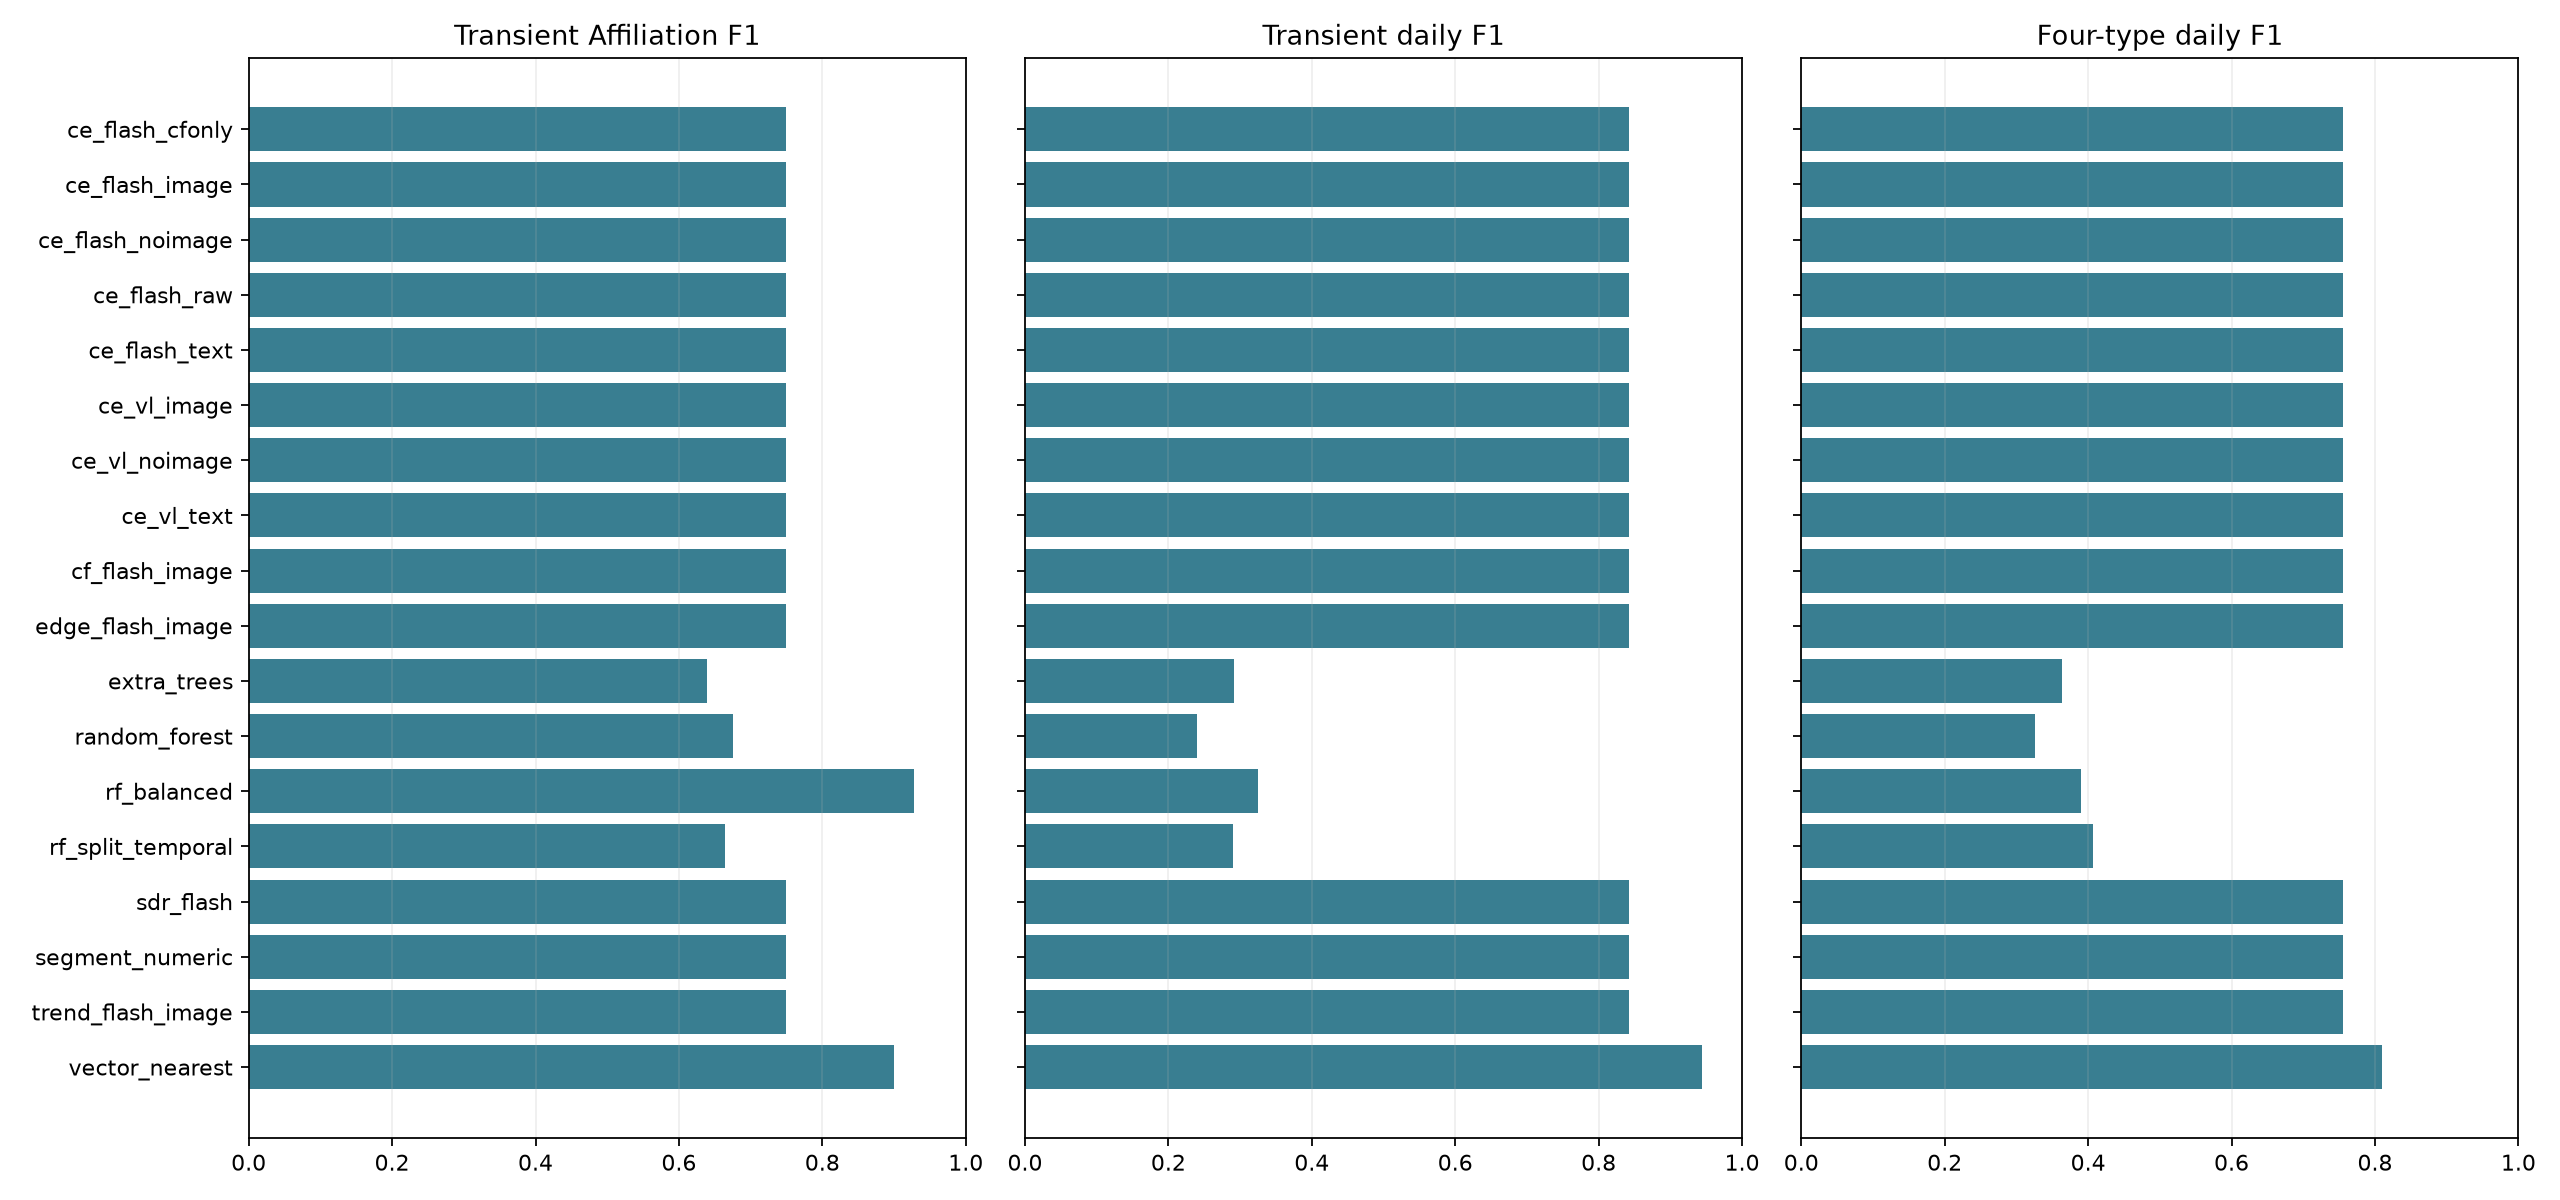

Source data for this figure (header and first rows):
method, four_type_daily_f1, generic_daily_f1, generic_affiliation_f1, transient_aff_f1, transient_daily_f1, transient_fp_days, spike_daily_f1, step_daily_f1, deformation_daily_f1
ce_flash_cfonly, 0.7549, 0.8777, 0.9428, 0.75, 0.8422, 0, 0.7143, 0.6122, 0.8508
ce_flash_image, 0.7549, 0.8777, 0.9428, 0.75, 0.8422, 0, 0.7143, 0.6122, 0.8508
ce_flash_noimage, 0.7549, 0.8777, 0.9428, 0.75, 0.8422, 0, 0.7143, 0.6122, 0.8508
ce_flash_raw, 0.7549, 0.8777, 0.9428, 0.75, 0.8422, 0, 0.7143, 0.6122, 0.8508
ce_flash_text, 0.7549, 0.8777, 0.9428, 0.75, 0.8422, 0, 0.7143, 0.6122, 0.8508
ce_vl_image, 0.7549, 0.8777, 0.9428, 0.75, 0.8422, 0, 0.7143, 0.6122, 0.8508
ce_vl_noimage, 0.7549, 0.8777, 0.9428, 0.75, 0.8422, 0, 0.7143, 0.6122, 0.8508
ce_vl_text, 0.7549, 0.8777, 0.9428, 0.75, 0.8422, 0, 0.7143, 0.6122, 0.8508
cf_flash_image, 0.7549, 0.8777, 0.9428, 0.75, 0.8422, 0, 0.7143, 0.6122, 0.8508
edge_flash_image, 0.7549, 0.8777, 0.9428, 0.75, 0.8422, 0, 0.7143, 0.6122, 0.8508
extra_trees, 0.3629, 0.6014, 0.8044, 0.6394, 0.2919, 660, 0.56, 0.0, 0.5996
isolation_forest, , 0.4193, 0.7913, , , , , , 
random_forest, 0.3257, 0.5527, 0.8268, 0.6758, 0.2399, 1350, 0.4348, 0.0, 0.6282
rf_balanced, 0.39, 0.5413, 0.8393, 0.9283, 0.3255, 2104, 0.6667, 0.0, 0.5679
rf_split_temporal, 0.4074, 0.5697, 0.7584, 0.6647, 0.2904, 2053, 0.7143, 0.0, 0.6248
sdr_flash, 0.7549, 0.8777, 0.9428, 0.75, 0.8422, 0, 0.7143, 0.6122, 0.8508
segment_numeric, 0.7549, 0.8777, 0.9428, 0.75, 0.8422, 0, 0.7143, 0.6122, 0.8508
trend_flash_image, 0.7549, 0.8777, 0.9428, 0.75, 0.8422, 0, 0.7143, 0.6122, 0.8508
vector_nearest, 0.8104, 0.9045, 0.9437, 0.9, 0.9447, 5, 0.7143, 0.7317, 0.8508
